2-way image classification set "Dataset_train_uniform_final" from GitHub (LeNPThuyVy/Campus-Integrity-Monitor); label vocabulary: non-uniform, uniform.

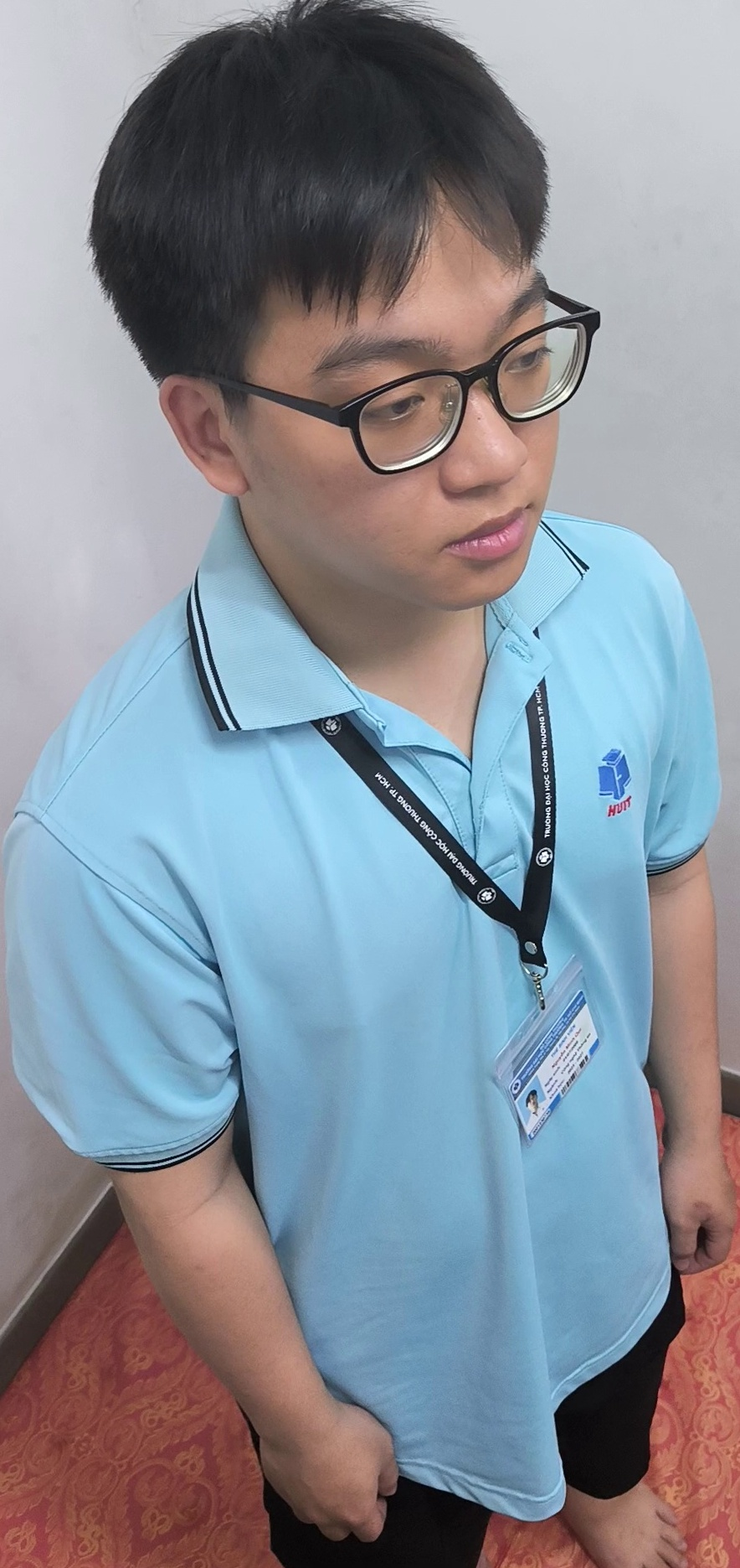
Label: uniform

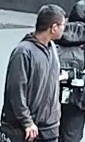
Label: non-uniform

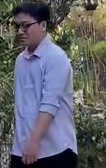
Label: non-uniform

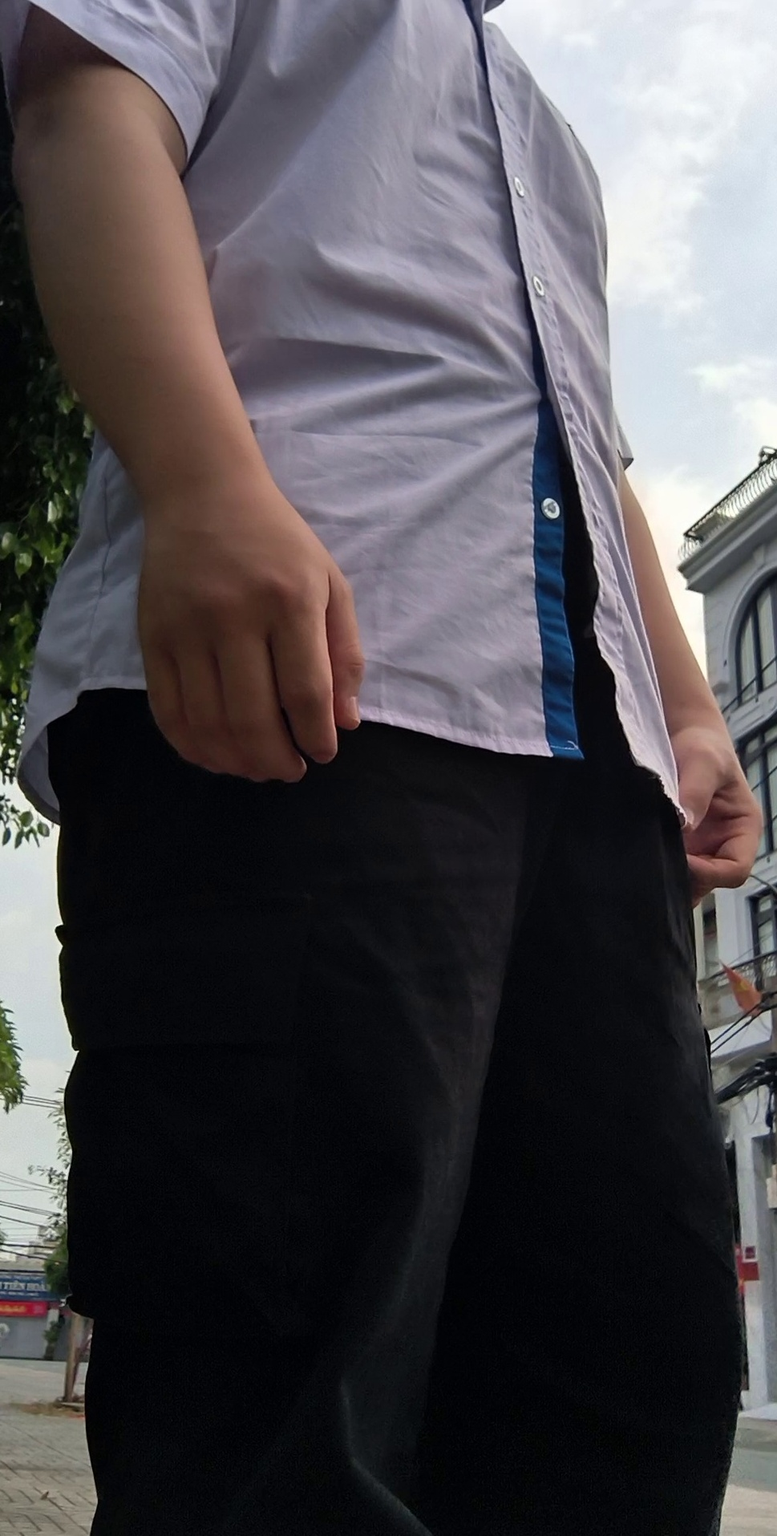
Label: uniform

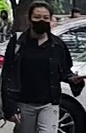
Label: non-uniform

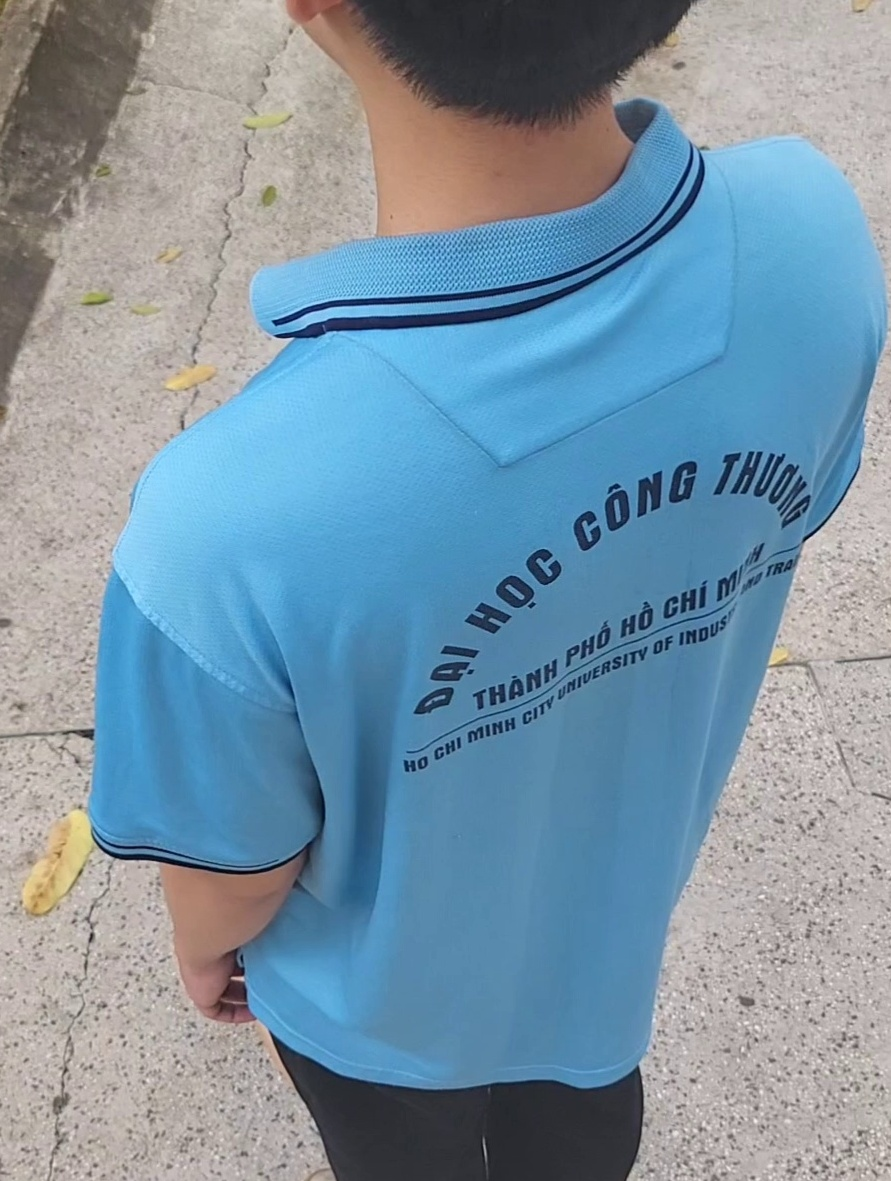
Label: uniform
